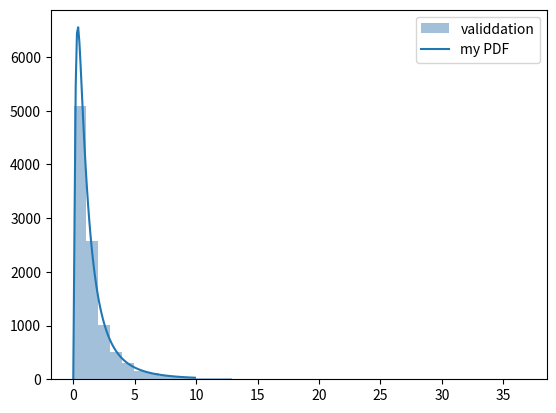

This chart was generated by the following Python code:
import numpy as np
import math
import matplotlib.pyplot as plt


x = np.arange(0.001, 10, 0.1)
y = []
for t in x:
    y_1 = 1*math.exp(-0.5*(math.log(t))**2)/(math.sqrt(2*math.pi)*t)
    y.append(y_1*10000)
# plt.plot(x, y, label="my PDF")
# plt.xlabel("x")
# plt.ylabel("y")
# plt.ylim(0, 1)
# plt.legend()
# plt.show()

x_ = np.random.randn(10000)
y_ = np.exp(x_)
plt.hist(y_, bins=round(y_.max()), alpha=0.5, histtype='stepfilled',
         color='steelblue', edgecolor='none', label="validdation")
plt.plot(x, y, label="my PDF")
# plt.xlabel("x")
#plt.xlim(-1, 10)
plt.legend()
plt.show()